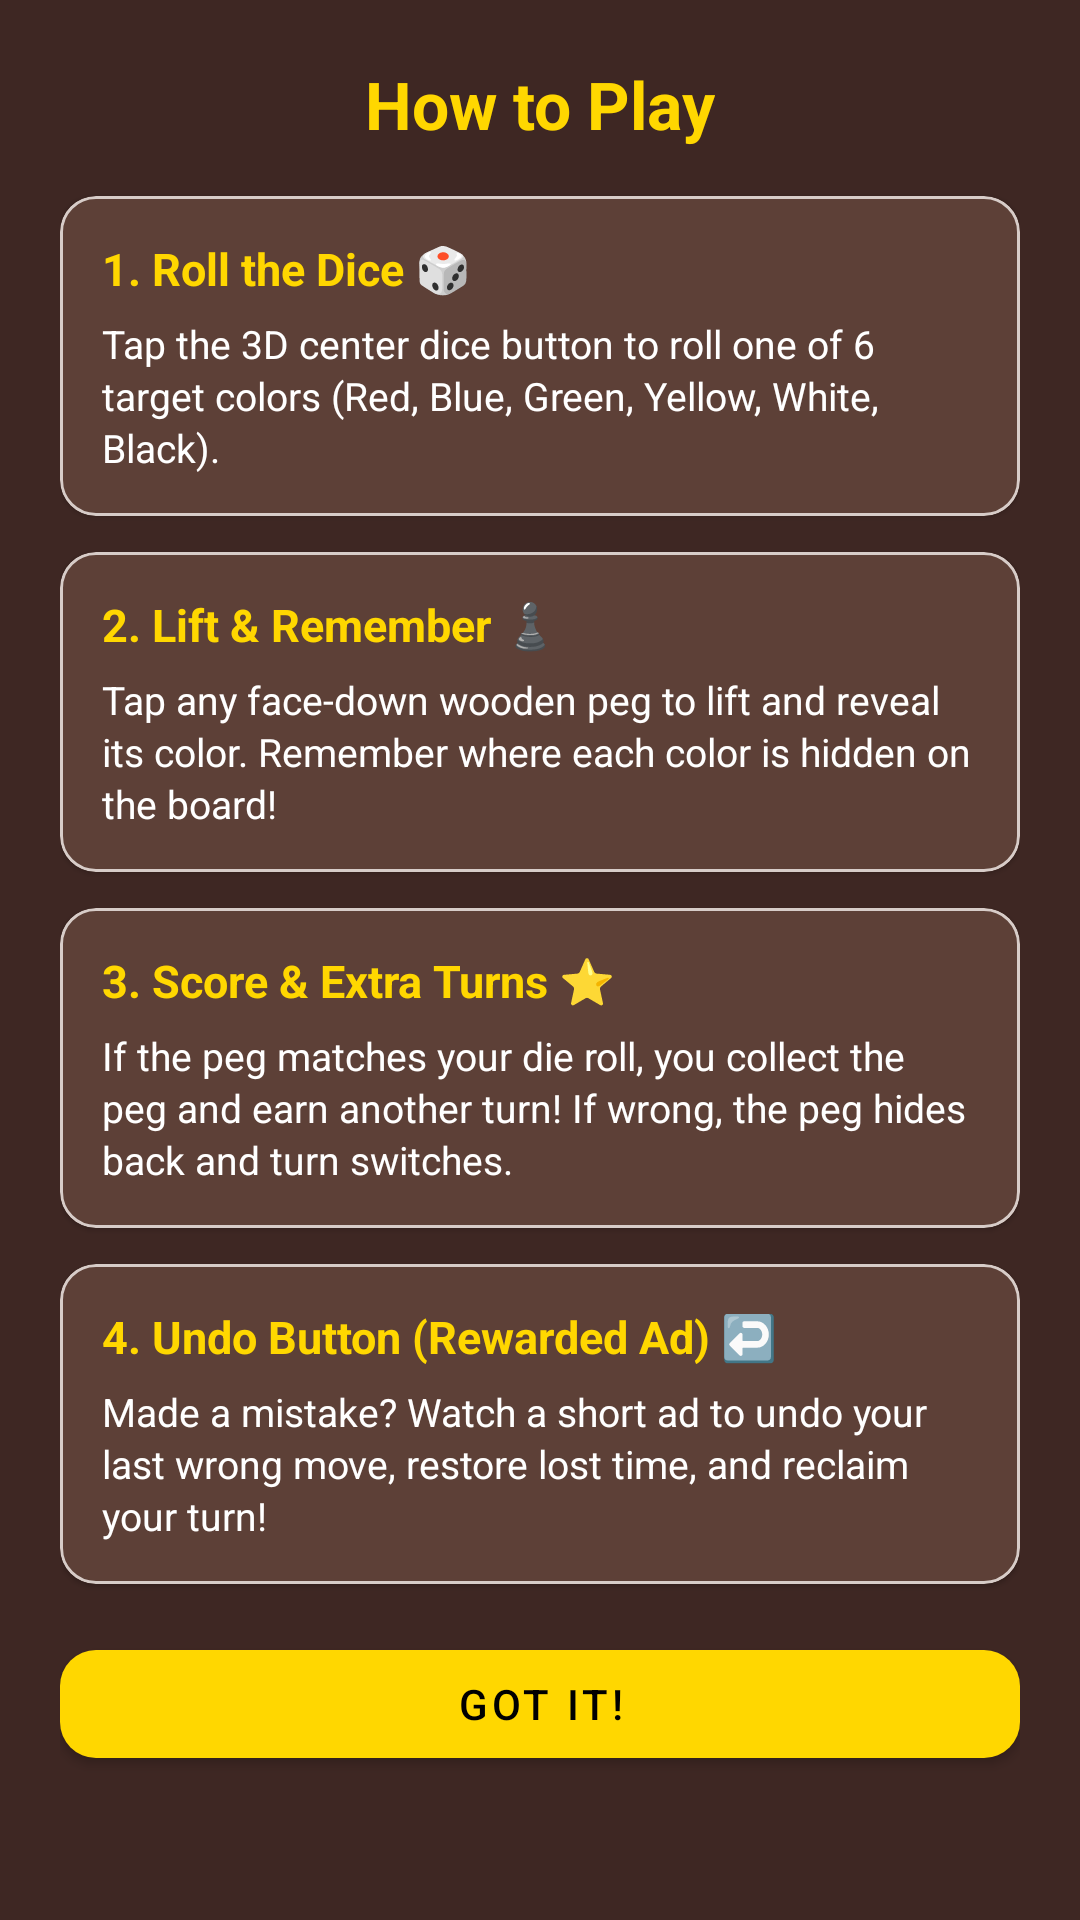

Layout XML and referenced resources for this Android screen:
<!-- AndroidManifest.xml: application theme Theme.ColorMemoryChess -->
<!-- res/layout/dialog_how_to_play.xml -->
<?xml version="1.0" encoding="utf-8"?>
<ScrollView xmlns:android="http://schemas.android.com/apk/res/android"
    xmlns:app="http://schemas.android.com/apk/res-auto"
    android:layout_width="match_parent"
    android:layout_height="wrap_content"
    android:background="@color/wood_dark">

    <LinearLayout
        android:layout_width="match_parent"
        android:layout_height="wrap_content"
        android:orientation="vertical"
        android:padding="20dp"
        android:gravity="center_horizontal">

        <TextView
            android:layout_width="wrap_content"
            android:layout_height="wrap_content"
            android:text="@string/how_to_play"
            android:textColor="#FFD700"
            android:textSize="22sp"
            android:textStyle="bold"
            android:layout_marginBottom="16dp" />

        
        <com.google.android.material.card.MaterialCardView
            android:layout_width="match_parent"
            android:layout_height="wrap_content"
            android:layout_marginBottom="12dp"
            app:cardBackgroundColor="@color/wood_medium"
            app:cardCornerRadius="12dp"
            app:strokeColor="@color/wood_accent"
            app:strokeWidth="1dp">

            <LinearLayout
                android:layout_width="match_parent"
                android:layout_height="wrap_content"
                android:orientation="vertical"
                android:padding="14dp">

                <TextView
                    android:layout_width="match_parent"
                    android:layout_height="wrap_content"
                    android:text="1. Roll the Dice 🎲"
                    android:textColor="#FFD700"
                    android:textSize="15sp"
                    android:textStyle="bold" />

                <TextView
                    android:layout_width="match_parent"
                    android:layout_height="wrap_content"
                    android:layout_marginTop="6dp"
                    android:text="Tap the 3D center dice button to roll one of 6 target colors (Red, Blue, Green, Yellow, White, Black)."
                    android:textColor="@color/white"
                    android:textSize="13sp"
                    android:lineSpacingExtra="2dp" />
            </LinearLayout>
        </com.google.android.material.card.MaterialCardView>

        
        <com.google.android.material.card.MaterialCardView
            android:layout_width="match_parent"
            android:layout_height="wrap_content"
            android:layout_marginBottom="12dp"
            app:cardBackgroundColor="@color/wood_medium"
            app:cardCornerRadius="12dp"
            app:strokeColor="@color/wood_accent"
            app:strokeWidth="1dp">

            <LinearLayout
                android:layout_width="match_parent"
                android:layout_height="wrap_content"
                android:orientation="vertical"
                android:padding="14dp">

                <TextView
                    android:layout_width="match_parent"
                    android:layout_height="wrap_content"
                    android:text="2. Lift &amp; Remember ♟️"
                    android:textColor="#FFD700"
                    android:textSize="15sp"
                    android:textStyle="bold" />

                <TextView
                    android:layout_width="match_parent"
                    android:layout_height="wrap_content"
                    android:layout_marginTop="6dp"
                    android:text="Tap any face-down wooden peg to lift and reveal its color. Remember where each color is hidden on the board!"
                    android:textColor="@color/white"
                    android:textSize="13sp"
                    android:lineSpacingExtra="2dp" />
            </LinearLayout>
        </com.google.android.material.card.MaterialCardView>

        
        <com.google.android.material.card.MaterialCardView
            android:layout_width="match_parent"
            android:layout_height="wrap_content"
            android:layout_marginBottom="12dp"
            app:cardBackgroundColor="@color/wood_medium"
            app:cardCornerRadius="12dp"
            app:strokeColor="@color/wood_accent"
            app:strokeWidth="1dp">

            <LinearLayout
                android:layout_width="match_parent"
                android:layout_height="wrap_content"
                android:orientation="vertical"
                android:padding="14dp">

                <TextView
                    android:layout_width="match_parent"
                    android:layout_height="wrap_content"
                    android:text="3. Score &amp; Extra Turns ⭐"
                    android:textColor="#FFD700"
                    android:textSize="15sp"
                    android:textStyle="bold" />

                <TextView
                    android:layout_width="match_parent"
                    android:layout_height="wrap_content"
                    android:layout_marginTop="6dp"
                    android:text="If the peg matches your die roll, you collect the peg and earn another turn! If wrong, the peg hides back and turn switches."
                    android:textColor="@color/white"
                    android:textSize="13sp"
                    android:lineSpacingExtra="2dp" />
            </LinearLayout>
        </com.google.android.material.card.MaterialCardView>

        
        <com.google.android.material.card.MaterialCardView
            android:layout_width="match_parent"
            android:layout_height="wrap_content"
            android:layout_marginBottom="16dp"
            app:cardBackgroundColor="@color/wood_medium"
            app:cardCornerRadius="12dp"
            app:strokeColor="@color/wood_accent"
            app:strokeWidth="1dp">

            <LinearLayout
                android:layout_width="match_parent"
                android:layout_height="wrap_content"
                android:orientation="vertical"
                android:padding="14dp">

                <TextView
                    android:layout_width="match_parent"
                    android:layout_height="wrap_content"
                    android:text="4. Undo Button (Rewarded Ad) ↩️"
                    android:textColor="#FFD700"
                    android:textSize="15sp"
                    android:textStyle="bold" />

                <TextView
                    android:layout_width="match_parent"
                    android:layout_height="wrap_content"
                    android:layout_marginTop="6dp"
                    android:text="Made a mistake? Watch a short ad to undo your last wrong move, restore lost time, and reclaim your turn!"
                    android:textColor="@color/white"
                    android:textSize="13sp"
                    android:lineSpacingExtra="2dp" />
            </LinearLayout>
        </com.google.android.material.card.MaterialCardView>

        <com.google.android.material.button.MaterialButton
            android:id="@+id/btn_close_how_to_play"
            android:layout_width="match_parent"
            android:layout_height="wrap_content"
            android:text="Got It!"
            android:textColor="@color/black"
            app:backgroundTint="#FFD700"
            app:cornerRadius="12dp" />

    </LinearLayout>

</ScrollView>
<!-- resources referenced by this layout -->
<resources>
  <color name="black">#FF000000</color>
  <color name="white">#FFFFFFFF</color>
  <color name="wood_accent">#D7CCC8</color>
  <color name="wood_dark">#3E2723</color>
  <color name="wood_medium">#5D4037</color>
  <string name="how_to_play">How to Play</string>
  <style name="Theme.ColorMemoryChess" parent="Theme.MaterialComponents.DayNight.NoActionBar">
          
          <item name="colorPrimary">@color/wood_medium</item>
          <item name="colorPrimaryVariant">@color/wood_dark</item>
          <item name="colorOnPrimary">@color/white</item>
          
          <item name="colorSecondary">@color/wood_light</item>
          <item name="colorSecondaryVariant">@color/wood_medium</item>
          <item name="colorOnSecondary">@color/black</item>
          
          <item name="android:statusBarColor">@color/wood_dark</item>
      </style>
  <color name="wood_light">#8D6E63</color>
</resources>
